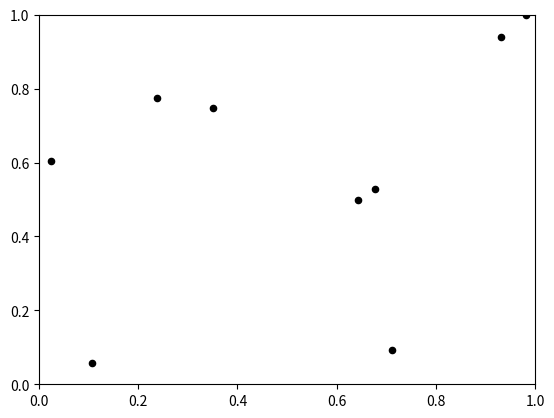

Source code (Python):
import numpy as np
import matplotlib.pyplot as plt
N = np.random.randint(1,10)
x = np.random.rand(N)
y = np.random.rand(N)

colors = 'k'
area = 20

plt.scatter(x, y, s=area, c=colors)
plt.axis([0, 1, 0, 1])

plt.show()
